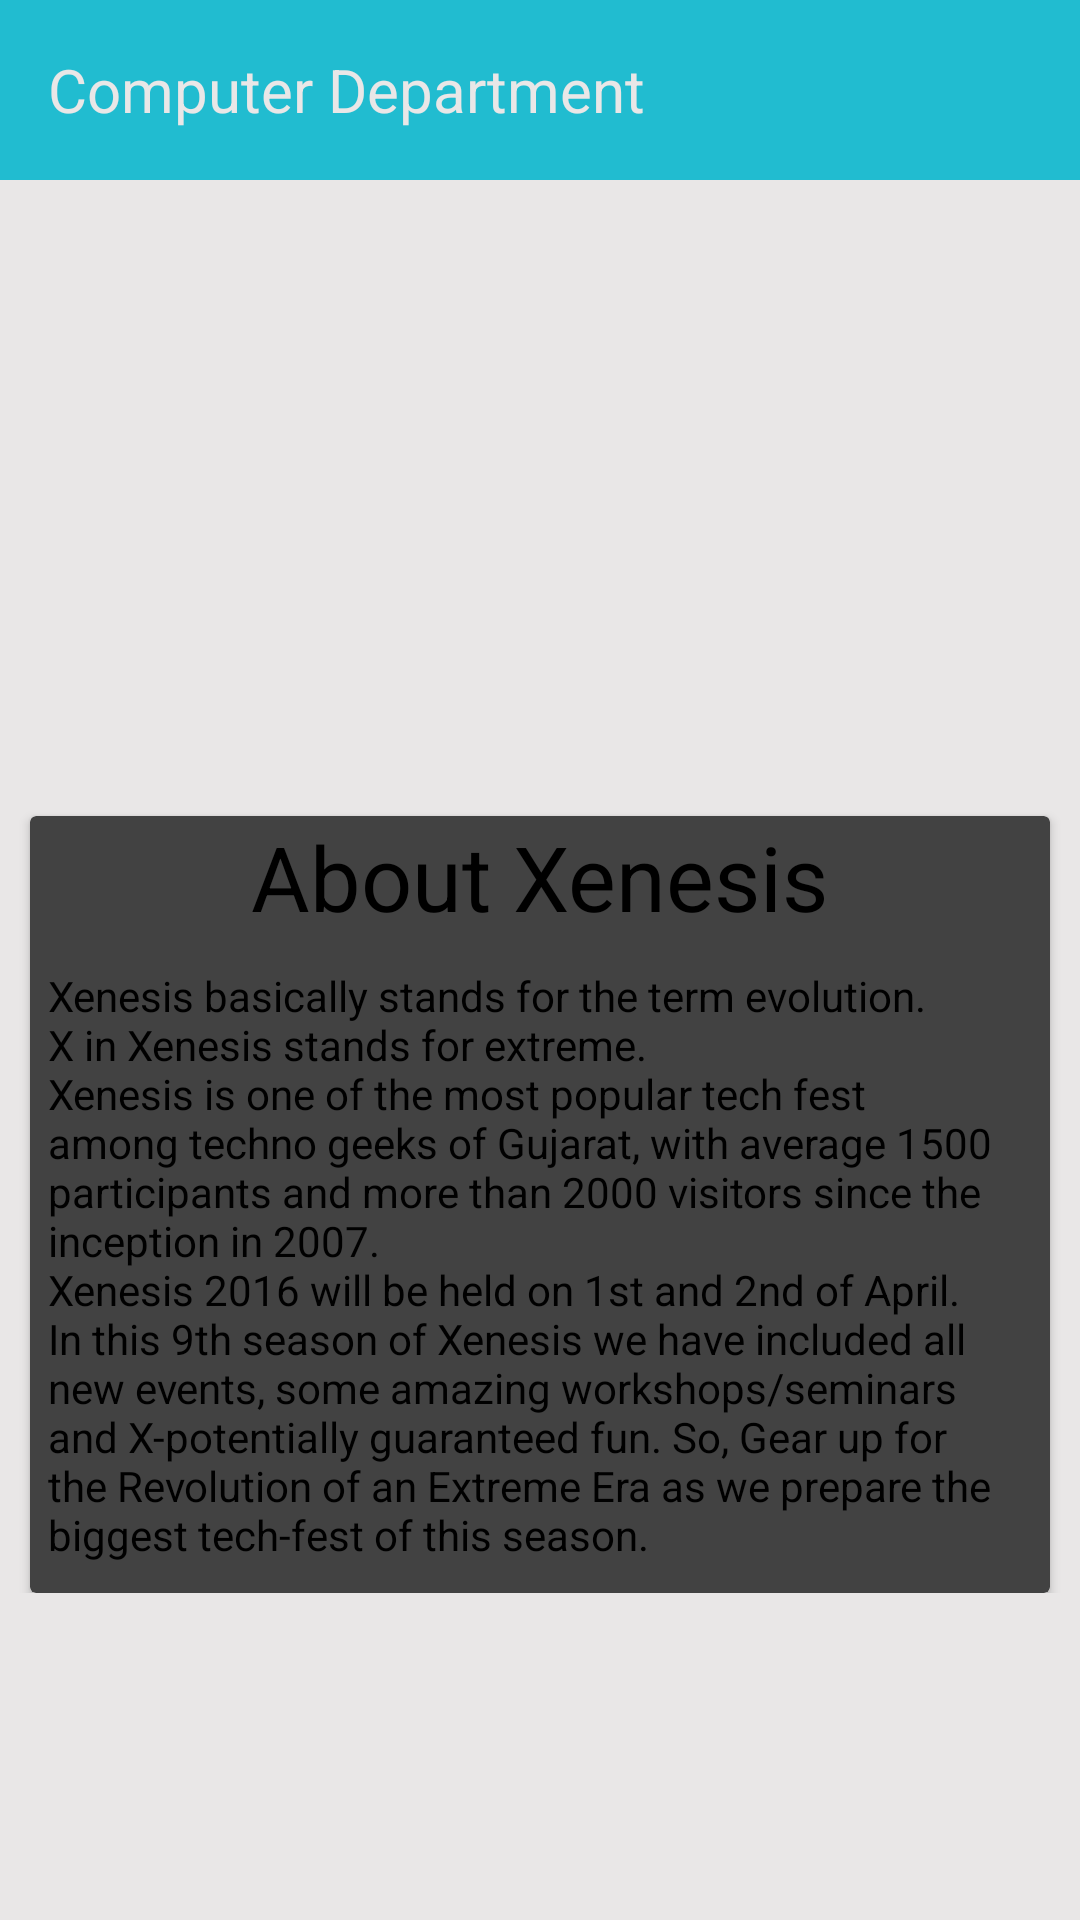

Layout XML and referenced resources for this Android screen:
<!-- AndroidManifest.xml: application theme AppTheme -->
<!-- res/layout/activity_about_xen.xml -->
<LinearLayout xmlns:android="http://schemas.android.com/apk/res/android"
    xmlns:tools="http://schemas.android.com/tools" android:layout_width="match_parent"
    android:layout_height="match_parent"
    android:orientation="vertical"
    android:background="@color/white_darken_1"
    tools:context="com.example.rajsaraogi.xenisis.AboutLDRP">
    <android.support.design.widget.AppBarLayout android:layout_height="wrap_content"
        android:layout_width="match_parent">
        <android.support.v7.widget.Toolbar android:id="@+id/toolbar"
            android:layout_width="match_parent" android:layout_height="60dp"
            android:background="#21BCD0">
            <TextView
                android:layout_width="wrap_content"
                android:layout_height="wrap_content"
                android:id="@+id/title"
                android:text="Computer Department"
                android:layout_marginLeft="5dp"
                android:textColor="@color/white_darken_1"
                android:textSize="20dp"/>
        </android.support.v7.widget.Toolbar>
    </android.support.design.widget.AppBarLayout>
    <ScrollView
        android:layout_width="match_parent"
        android:layout_height="match_parent">
        <android.support.design.widget.CoordinatorLayout
            android:layout_width="match_parent"
            android:layout_height="match_parent"
            android:background="@color/white_darken_1">
            <LinearLayout
                android:layout_width="match_parent"
                android:layout_height="match_parent"
                android:orientation="vertical">
                <android.support.v7.widget.CardView
                    android:layout_width="wrap_content"
                    android:layout_height="wrap_content"
                    android:layout_marginTop="6dp"
                    android:layout_marginBottom="6dp">
                    <ImageView
                        android:layout_width="match_parent"
                        android:layout_height="200dp"
                        android:src="@drawable/xen"
                        android:scaleType="fitXY"/>
                </android.support.v7.widget.CardView>
                <android.support.v7.widget.CardView
                    android:layout_width="match_parent"
                    android:layout_height="wrap_content"
                    android:layout_marginLeft="10dp"
                    android:layout_marginRight="10dp">
                    <LinearLayout
                        android:layout_width="match_parent"
                        android:layout_height="match_parent"
                        android:orientation="vertical">
                        <TextView
                            android:layout_width="wrap_content"
                            android:layout_height="wrap_content"
                            android:layout_gravity="center"
                            android:textSize="30dp"
                            android:text="About Xenesis" />
                        <TextView
                            android:layout_width="wrap_content"
                            android:layout_height="wrap_content"
                            android:layout_marginTop="10dp"
                            android:layout_marginLeft="6dp"
                            android:layout_marginRight="6dp"
                            android:layout_marginBottom="10dp"
                            android:text="@string/about_xenesis"/>
                    </LinearLayout>
                </android.support.v7.widget.CardView>
            </LinearLayout>
        </android.support.design.widget.CoordinatorLayout>
    </ScrollView>
</LinearLayout>
<!-- resources referenced by this layout -->
<resources>
  <color name="white_darken_1">#E9E7E7</color>
  <string name="about_xenesis">Xenesis basically stands for the term evolution.\nX in Xenesis stands for extreme.\nXenesis is one of the most popular tech fest among techno geeks of Gujarat, with average 1500 participants and more than 2000 visitors since the inception in 2007.\nXenesis 2016 will be held on 1st and 2nd of April.\nIn this 9th season of Xenesis we have included all new events, some amazing workshops/seminars and X-potentially guaranteed fun. So, Gear up for the Revolution of an Extreme Era as we prepare the biggest tech-fest of this season.</string>
  <style name="AppTheme" parent="Theme.AppCompat.NoActionBar">
          
          <item name="android:textColor">@android:color/black</item>
      </style>
</resources>
